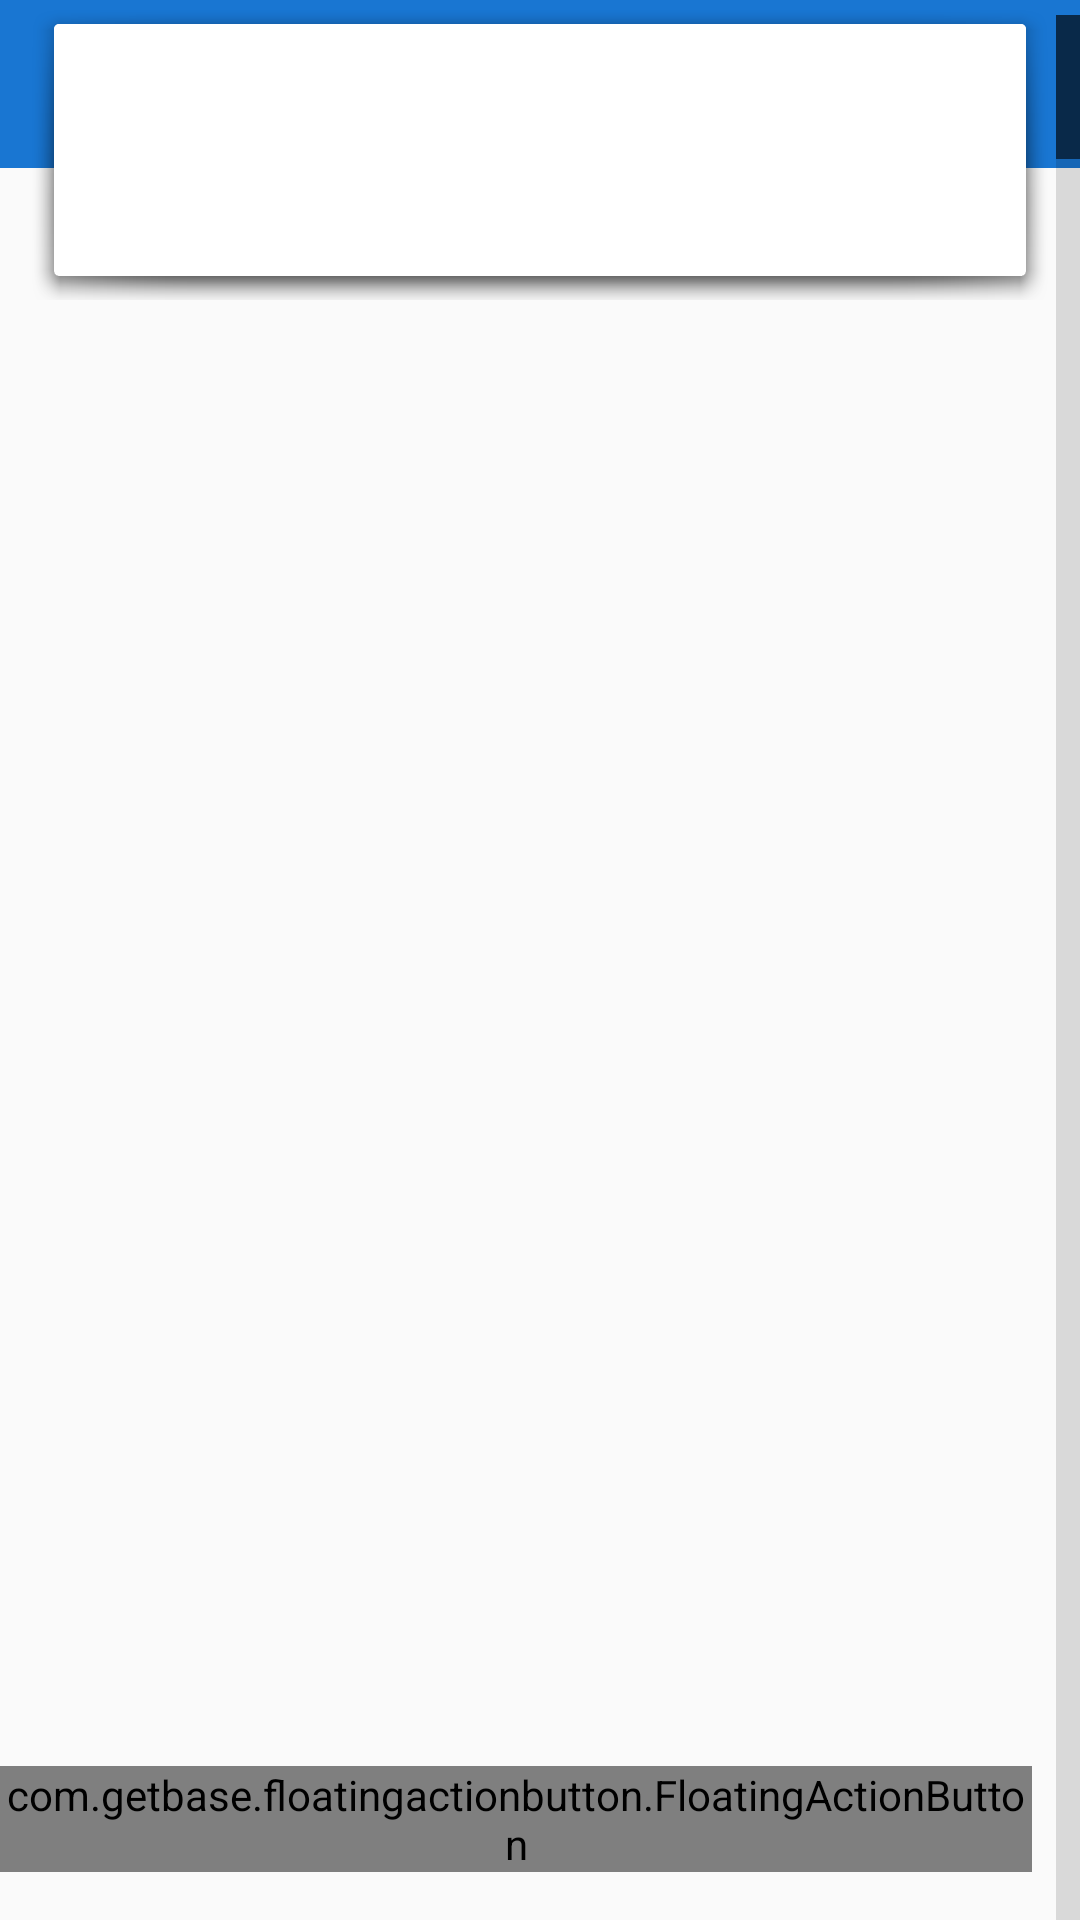

Reconstruct the res/layout file that produces this screen, plus the resources it refers to.
<!-- AndroidManifest.xml: application theme AppTheme2 -->
<!-- res/layout/activity_budget.xml -->
<FrameLayout xmlns:android="http://schemas.android.com/apk/res/android"
    xmlns:tools="http://schemas.android.com/tools"
    xmlns:fab="http://schemas.android.com/apk/res-auto"
    xmlns:coverflow="http://schemas.android.com/apk/res-auto"
    android:layout_width="match_parent"
    android:layout_height="match_parent"
    tools:context="com.xyz.geekfest.Budget">

    <android.support.v7.widget.Toolbar xmlns:app="http://schemas.android.com/apk/res-auto"
        android:id="@+id/toolbar"
        android:layout_width="match_parent"
        android:layout_height="?attr/actionBarSize"
        android:background="?attr/colorPrimary"
        app:theme="@style/myCustomTheme" />

    <AutoCompleteTextView
        android:id="@+id/Months"
        android:layout_width="fill_parent"
        android:layout_height="100dp"
        android:layout_marginLeft="10dip"
        android:layout_marginRight="10dip"
        android:textStyle="bold"
        android:width="200dip"

        android:paddingRight="10dp"
        android:background="@drawable/abc_popup_background_mtrl_mult"/>

    <ListView
        android:id="@+id/recycler_view"
        android:layout_width="match_parent"
        android:layout_height="fill_parent"
        android:foreground="?selectableItemBackground"
        android:fastScrollEnabled="true"
        android:fastScrollAlwaysVisible="true"
        android:scrollbarStyle="outsideInset"
        android:layout_marginTop="5dp"
        android:divider="@android:color/transparent"/>

    

    <com.getbase.floatingactionbutton.FloatingActionButton
        android:id="@+id/fab"
        android:layout_width="wrap_content"
        android:layout_height="wrap_content"
        android:layout_gravity="bottom|right"
        android:gravity="bottom|right"
        fab:fab_colorNormal="@color/pink"
        fab:fab_colorPressed="@color/pink_pressed"
        android:layout_marginBottom="16dp"
        android:layout_marginRight="16dp"/>

</FrameLayout>
<!-- resources referenced by this layout -->
<resources>
  <color name="pink">#e91e63</color>
  <color name="pink_pressed">#ec407a</color>
  <style name="myCustomTheme" parent="ThemeOverlay.AppCompat.Light">
          <item name="android:textColorPrimary">@android:color/black</item>
          <item name="android:textColorSecondary">#FFFFFF</item>
      </style>
  <style name="AppTheme2" parent="TransparentTheme" />
  <style name="TransparentTheme" parent="@style/Theme.AppCompat.Light.DarkActionBar">
          <item name="homeAsUpIndicator">@drawable/ic_action_back</item>
          <item name="android:actionBarStyle">@style/ActionBarStyle.Transparent</item>
          <item name="actionBarStyle">@style/ActionBarStyle.Transparent</item>
          <item name="android:windowContentOverlay">@null</item>
          <item name="android:windowActionBarOverlay">true</item>
          <item name="windowActionBarOverlay">true</item>
          <item name="colorPrimary">@color/colorPrimary</item>
          <item name="colorPrimaryDark">@color/colorPrimaryDark</item>
          <item name="android:windowNoTitle">true</item>
      </style>
  <style name="ActionBarStyle.Transparent" parent="@style/Widget.AppCompat.ActionBar">
          <item name="android:background">@null</item>
          <item name="android:displayOptions">homeAsUp|showHome|showTitle</item>
          <item name="displayOptions">homeAsUp|showHome|showTitle</item>
          <item name="android:titleTextStyle">@style/ActionBarStyle.Transparent.TitleTextStyle</item>
          <item name="titleTextStyle">@style/ActionBarStyle.Transparent.TitleTextStyle</item>
      </style>
  <color name="colorPrimary">#1976D2</color>
  <color name="colorPrimaryDark">#1565c0</color>
  <style name="ActionBarStyle.Transparent.TitleTextStyle" parent="@style/TextAppearance.AppCompat.Widget.ActionBar.Title">
          <item name="android:textColor">@android:color/white</item>
      </style>
</resources>
